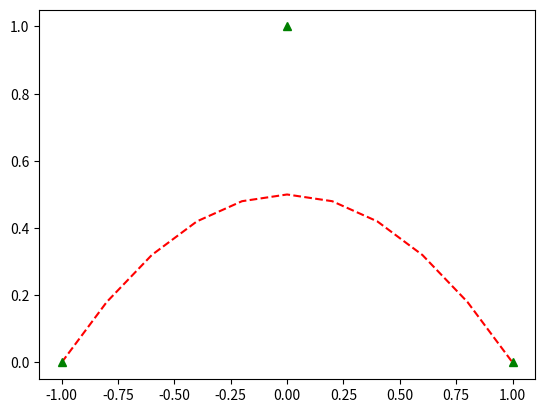

Generate this figure with matplotlib:
import matplotlib.pyplot as plt
import numpy as np
from typing import Tuple, List


xPoints = [-1,0,1]
yPoints = [0,1,0]
def bezier(x,i,j, t: float)->float:
    if j==0:
        return x[i]
    return (1-t)* bezier(x,i-1, j-1,t) + t * bezier(x, i, j-1,t)

xList = [] 
yList = []

for t in range(0,11):
    t = t/10
    xList.append(bezier(xPoints,2,2,t))
    yList.append(bezier(yPoints,2,2,t))

plt.plot(xList,yList,'r--',xPoints,yPoints,'g^')
plt.show()
print(xList)
